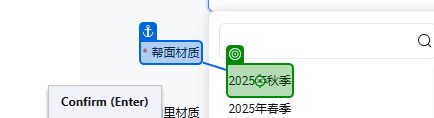
Workflow: Main

Step 1 [try]: click on the element '2025年秋季' in window '淘宝网 - 商品发布' (chrome.exe)

Step 2: click on the text box in window '淘宝网 - 商品发布' (chrome.exe) (no picture)

Step 3: type "[product("帮面材质").ToString]" into the text box in window '淘宝网 - 商品发布' (chrome.exe) (no picture)

Step 4: click on the element '"+product("帮面材质").ToString+"' in window '淘宝网 - 商品发布' (chrome.exe) (no picture)

Step 5: click on the text box in window '淘宝网 - 商品发布' (chrome.exe) (no picture)

Step 6: type "[product("鞋面内里材质").ToString]" into the text box in window '淘宝网 - 商品发布' (chrome.exe) (no picture)

Step 7: click on the element '"+product("鞋面内里材质").ToString+"' in window '淘宝网 - 商品发布' (chrome.exe) (no picture)

Step 8: click on the text box in window '淘宝网 - 商品发布' (chrome.exe) (no picture)

Step 9: type "[product("款式").ToString]" into the text box in window '淘宝网 - 商品发布' (chrome.exe) (no picture)

Step 10: click on the element '"+product("款式").ToString+"' in window '淘宝网 - 商品发布' (chrome.exe) (no picture)

Step 11: click on the text box in window '淘宝网 - 商品发布' (chrome.exe) (no picture)

Step 12: type "[product("筒高").ToString]" into the text box in window '淘宝网 - 商品发布' (chrome.exe) (no picture)

Step 13: click on the element '"+product("筒高").ToString+"' in window '淘宝网 - 商品发布' (chrome.exe) (no picture)

Step 14: click on the text box in window '淘宝网 - 商品发布' (chrome.exe) (no picture)

Step 15: type "[product("鞋头款式").ToString]" into the text box in window '淘宝网 - 商品发布' (chrome.exe) (no picture)

Step 16: click on the element '"+product("鞋头款式").ToString+"' in window '淘宝网 - 商品发布' (chrome.exe) (no picture)

Step 17: click on the text box in window '淘宝网 - 商品发布' (chrome.exe) (no picture)

Step 18: type "[product("后跟高").ToString]" into the text box in window '淘宝网 - 商品发布' (chrome.exe) (no picture)

Step 19: click on the element '"+product("后跟高").ToString+"' in window '淘宝网 - 商品发布' (chrome.exe) (no picture)

Step 20: click on the text box in window '淘宝网 - 商品发布' (chrome.exe) (no picture)

Step 21: type "[product("跟底款式").ToString]" into the text box in window '淘宝网 - 商品发布' (chrome.exe) (no picture)

Step 22: click on the element '"+product("跟底款式").ToString+"' in window '淘宝网 - 商品发布' (chrome.exe) (no picture)

Step 23: click on the text box in window '淘宝网 - 商品发布' (chrome.exe) (no picture)

Step 24: type "[product("适合季节").ToString]" into the text box in window '淘宝网 - 商品发布' (chrome.exe) (no picture)

Step 25: click on the element '"+product("适合季节").ToString+"' in window '淘宝网 - 商品发布' (chrome.exe) (no picture)

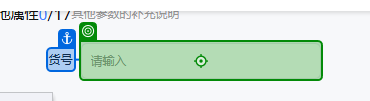
Step 26: type "[product("商品编码").ToString]" into the text box 'p-13021751' in window '淘宝网 - 商品发布' (chrome.exe)

Step 27: click on the text box in window '淘宝网 - 商品发布' (chrome.exe) (no picture)

Step 28: click on the element '流苏' in window '淘宝网 - 商品发布' (chrome.exe) (no picture)

Step 29: click on the text box in window '淘宝网 - 商品发布' (chrome.exe) (no picture)

Step 30: click on the element '海外地区' in window '淘宝网 - 商品发布' (chrome.exe) (no picture)

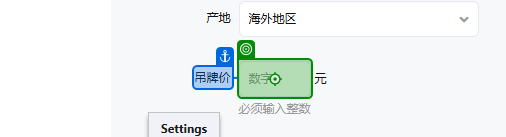
Step 31: type "3800" into the text box in window '淘宝网 - 商品发布' (chrome.exe)

Step 32: click on the text box in window '淘宝网 - 商品发布' (chrome.exe) (no picture)

Step 33: click on the element '注压鞋' in window '淘宝网 - 商品发布' (chrome.exe) (no picture)

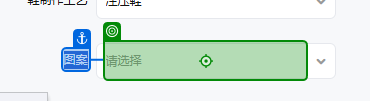
Step 34: click on the text box in window '淘宝网 - 商品发布' (chrome.exe)

Step 35: click on the element '纯色' in window '淘宝网 - 商品发布' (chrome.exe) (no picture)

Step 36: click on the text box in window '淘宝网 - 商品发布' (chrome.exe) (no picture)

Step 37: click on the element '保暖' in window '淘宝网 - 商品发布' (chrome.exe) (no picture)

Step 38: click on the text box in window '淘宝网 - 商品发布' (chrome.exe) (no picture)

Step 39: click on the element '欧美' in window '淘宝网 - 商品发布' (chrome.exe) (no picture)

Step 40: click on the text box in window '淘宝网 - 商品发布' (chrome.exe) (no picture)

Step 41: click on the element '青年（18-40周岁）' in window '淘宝网 - 商品发布' (chrome.exe) (no picture)

Step 42: click on the text box in window '淘宝网 - 商品发布' (chrome.exe) (no picture)

Step 43: click on the element in window '淘宝网 - 商品发布' (chrome.exe) (no picture)

Step 44: click on the text box in window '淘宝网 - 商品发布' (chrome.exe) (no picture)

Step 45: click on the element '常规' in window '淘宝网 - 商品发布' (chrome.exe) (no picture)

Step 46: click on the text box in window '淘宝网 - 商品发布' (chrome.exe) (no picture)

Step 47: type "英国" into the text box in window '淘宝网 - 商品发布' (chrome.exe) (no picture)

Step 48: click on the element '英国' in window '淘宝网 - 商品发布' (chrome.exe) (no picture)

Step 49: click on the text box in window '淘宝网 - 商品发布' (chrome.exe) (no picture) (repeated 2 times)

Step 51: type "[product("商品编码").ToString.Substring(0,1) + product("商品编码").ToString]" into the text box in window '淘宝网 - 商品发布' (chrome.exe) (no picture)

Step 52: click on the text box in window '淘宝网 - 商品发布' (chrome.exe) (no picture) (repeated 3 times)

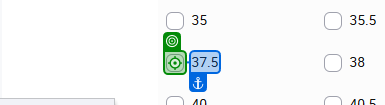
Step 55: click on the text box in window '淘宝网 - 商品发布' (chrome.exe) (repeated 6 times)

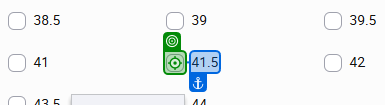
Step 61: click on the text box in window '淘宝网 - 商品发布' (chrome.exe) (repeated 3 times)

Step 64: type "[product("发货时间").ToString]" into the text box in window '淘宝网 - 商品发布' (chrome.exe) (no picture)

Step 65: type "[product("价格").ToString]" into the text box in window '淘宝网 - 商品发布' (chrome.exe) (no picture)

Step 66: type "3" into the text box in window '淘宝网 - 商品发布' (chrome.exe) (no picture)

Step 67: click on the element '填写海关代码' in window '淘宝网 - 商品发布' (chrome.exe) (no picture)

Step 68: click on the text box in window '淘宝网 - 商品发布' (chrome.exe) (no picture)

Step 69: click on the element '自行查找后填写' in window '淘宝网 - 商品发布' (chrome.exe) (no picture)

Step 70: type "[product("HSCODE").ToString]" into the text box in window '淘宝网 - 商品发布' (chrome.exe) (no picture)

Step 71: click on the text in window '淘宝网 - 商品发布' (chrome.exe) (no picture)

Step 72 [else]: type "[product("第一计量单位").ToString]" into the text box in window '淘宝网 - 商品发布' (chrome.exe) (no picture)

Step 73: type "[product("第二计量单位").ToString]" into the text box in window '淘宝网 - 商品发布' (chrome.exe) (no picture)

Step 74: click on the text box in window '淘宝网 - 商品发布' (chrome.exe) (no picture)

Step 75: type "[product("销售单位").ToString]" into the text box in window '淘宝网 - 商品发布' (chrome.exe) (no picture)

Step 76: click on the element '双' in window '淘宝网 - 商品发布' (chrome.exe) (no picture)

Step 77: type "鞋休闲鞋" into the text box in window '淘宝网 - 商品发布' (chrome.exe) (no picture)

Step 78: type "[product("海关款式").ToString]" into the text box in window '淘宝网 - 商品发布' (chrome.exe) (no picture)

Step 79: type "[product("帮面材质").ToString]" into the text box in window '淘宝网 - 商品发布' (chrome.exe) (no picture)

Step 80: type "[product("外底材料").ToString]" into the text box in window '淘宝网 - 商品发布' (chrome.exe) (no picture)

Step 81: type "[product("内底长度").ToString]" into the text box in window '淘宝网 - 商品发布' (chrome.exe) (no picture)

Step 82: type "[product("品牌").ToString]" into the text box in window '淘宝网 - 商品发布' (chrome.exe) (no picture)

Step 83: type "[product("商品编码").ToString]" into the text box in window '淘宝网 - 商品发布' (chrome.exe) (no picture)

Step 84: click on the element '确定' in window '淘宝网 - 商品发布' (chrome.exe) (no picture)

Step 85 [then]: type "[product("第一计量单位").ToString]" into the text box in window '淘宝网 - 商品发布' (chrome.exe) (no picture)

Step 86: type "[product("第二计量单位").ToString]" into the text box in window '淘宝网 - 商品发布' (chrome.exe) (no picture)

Step 87: click on the text box in window '淘宝网 - 商品发布' (chrome.exe) (no picture) (repeated 2 times)

Step 89: click on the element '"+product("销售单位").ToString+"' in window '淘宝网 - 商品发布' (chrome.exe) (no picture)

Step 90: type "鞋" into the text box in window '淘宝网 - 商品发布' (chrome.exe) (no picture)

Step 91: click on the element '确定' in window '淘宝网 - 商品发布' (chrome.exe) (no picture)

Step 92 [try]: click on the element in window '淘宝网 - 商品发布' (chrome.exe) (no picture)

Step 93: type "[System.Text.RegularExpressions.Regex.Replace(product("商品编码").ToString, "[^\w]", "") + "355"]" into the text box in window '淘宝网 - 商品发布' (chrome.exe) (no picture)

Step 94: type "[System.Text.RegularExpressions.Regex.Replace(product("商品编码").ToString, "[^\w]", "") + "36"]" into the text box in window '淘宝网 - 商品发布' (chrome.exe) (no picture)

Step 95: type "[System.Text.RegularExpressions.Regex.Replace(product("商品编码").ToString, "[^\w]", "") + "37"]" into the text box in window '淘宝网 - 商品发布' (chrome.exe) (no picture)

Step 96: type "[System.Text.RegularExpressions.Regex.Replace(product("商品编码").ToString, "[^\w]", "") + "375"]" into the text box in window '淘宝网 - 商品发布' (chrome.exe) (no picture)

Step 97: type "[System.Text.RegularExpressions.Regex.Replace(product("商品编码").ToString, "[^\w]", "") + "38"]" into the text box in window '淘宝网 - 商品发布' (chrome.exe) (no picture)

Step 98: type "[System.Text.RegularExpressions.Regex.Replace(product("商品编码").ToString, "[^\w]", "") + "39"]" into the text box in window '淘宝网 - 商品发布' (chrome.exe) (no picture)

Step 99: type "[System.Text.RegularExpressions.Regex.Replace(product("商品编码").ToString, "[^\w]", "") + "395"]" into the text box in window '淘宝网 - 商品发布' (chrome.exe) (no picture)

Step 100: type "[System.Text.RegularExpressions.Regex.Replace(product("商品编码").ToString, "[^\w]", "") + "40"]" into the text box in window '淘宝网 - 商品发布' (chrome.exe) (no picture)

Step 101: type "[System.Text.RegularExpressions.Regex.Replace(product("商品编码").ToString, "[^\w]", "") + "41"]" into the text box in window '淘宝网 - 商品发布' (chrome.exe) (no picture)

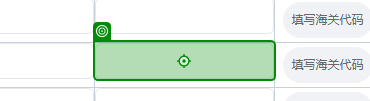
Step 102: type "[System.Text.RegularExpressions.Regex.Replace(product("商品编码").ToString, "[^\w]", "") + "415"]" into the text box in window '淘宝网 - 商品发布' (chrome.exe)

Step 103: type "[System.Text.RegularExpressions.Regex.Replace(product("商品编码").ToString, "[^\w]", "") + "42"]" into the text box in window '淘宝网 - 商品发布' (chrome.exe) (no picture)

Step 104: type "[product("商品编码").ToString]" into the text box in window '淘宝网 - 商品发布' (chrome.exe) (no picture)

Step 105: click on the button in window '淘宝网 - 商品发布' (chrome.exe) (no picture)

Step 106: click on the element '应用模板' in window '淘宝网 - 商品发布' (chrome.exe) (no picture)

Step 107: click on the text box in window '淘宝网 - 商品发布' (chrome.exe) (no picture)

Step 108: click on the button '应用' in window '淘宝网 - 商品发布' (chrome.exe) (no picture)

Step 109: click on the button '保存' in window '淘宝网 - 商品发布' (chrome.exe) (no picture)

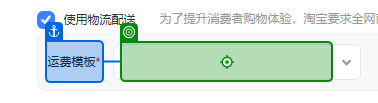
Step 110: click on the text box in window '淘宝网 - 商品发布' (chrome.exe)

Step 111: type "parcelforce" into the text box in window '淘宝网 - 商品发布' (chrome.exe) (same screen as step 110)

Step 112: click on the element in window '淘宝网 - 商品发布' (chrome.exe) (no picture)

Step 113: Input 'Label' on the text box in window '淘宝网 - 商品发布' (chrome.exe) (no picture)

Step 114: type "[product("商品编码").ToString+"_4.jpg"]" into the text box in window '淘宝网 - 商品发布' (chrome.exe) (no picture)

Step 115: find the element 'items' (no picture)

Step 116: type "[product("商品编码").ToString+"_1"]" into the text box in window '淘宝网 - 商品发布' (chrome.exe) (no picture)

Step 117: find the element 'items' (no picture)

Step 118: type "[product("商品编码").ToString+"_2"]" into the text box in window '淘宝网 - 商品发布' (chrome.exe) (no picture)

Step 119: find the element 'items' (no picture)

Step 120: type "[product("商品编码").ToString+"_3"]" into the text box in window '淘宝网 - 商品发布' (chrome.exe) (no picture)

Step 121: find the element 'items' (no picture)

Step 122: type "[product("商品编码").ToString+"_6"]" into the text box in window '淘宝网 - 商品发布' (chrome.exe) (no picture)

Step 123: find the element 'items' (no picture)

Step 124: click on the element in window '淘宝网 - 商品发布' (chrome.exe) (no picture) (repeated 2 times)

Step 126: Input 'Label' on the text box in window '淘宝网 - 商品发布' (chrome.exe) (no picture)

Step 127: type "[product("商品编码").ToString]" into the text box in window '淘宝网 - 商品发布' (chrome.exe) (no picture)

Step 128: find the element 'items' (no picture)

Step 129: click on the image in window '淘宝网 - 商品发布' (chrome.exe) (no picture) (repeated 5 times)

Step 134: click on the element in window '淘宝网 - 商品发布' (chrome.exe) (no picture) (repeated 2 times)

Step 136: type "[product("商品编码").ToString()+"_Fir"]" into the text box in window '淘宝网 - 商品发布' (chrome.exe) (no picture)

Step 137: find the element 'items' (no picture)

Step 138 [then]: type "[product("商品编码").ToString()+"_Fir"]" into the text box in window '淘宝网 - 商品发布' (chrome.exe) (no picture)

Step 139: find the element 'items' (no picture)

Step 140 [try]: type "[product("商品编码").ToString()+"_Detail"]" into the text box in window '淘宝网 - 商品发布' (chrome.exe) (no picture)

Step 141: find the element 'items' (no picture)

Step 142 [then]: type "[product("商品编码").ToString()+"_Detail"]" into the text box in window '淘宝网 - 商品发布' (chrome.exe) (no picture)

Step 143: find the element 'items' (no picture)

Step 144 [try]: type [ShopProcess] into the text box in window '淘宝网 - 商品发布' (chrome.exe) (no picture)

Step 145: find the element 'items' (no picture)

Step 146 [then]: type [ShopProcess] into the text box in window '淘宝网 - 商品发布' (chrome.exe) (no picture)

Step 147: find the element 'items' (no picture)

Step 148 [try]: type "[product("商品编码").ToString()+"_merged"]" into the text box in window '淘宝网 - 商品发布' (chrome.exe) (no picture)

Step 149: find the element 'items' (no picture)

Step 150 [then]: type "[product("商品编码").ToString()+"_merged"]" into the text box in window '淘宝网 - 商品发布' (chrome.exe) (no picture)

Step 151: find the element 'items' (no picture)

Step 152 [try]: type [Note] into the text box in window '淘宝网 - 商品发布' (chrome.exe) (no picture)

Step 153: find the element 'items' (no picture)

Step 154 [then]: type [Note] into the text box in window '淘宝网 - 商品发布' (chrome.exe) (no picture)

Step 155: find the element 'items' (no picture)

Step 156 [try]: type [sizeChatname] into the text box in window '淘宝网 - 商品发布' (chrome.exe) (no picture)

Step 157: find the element 'items' (no picture)

Step 158 [then]: type "CAMPER女鞋尺码表" into the text box in window '淘宝网 - 商品发布' (chrome.exe) (no picture)

Step 159: find the element 'items' (no picture)

Step 160 [try]: type "订单截图202508" into the text box in window '淘宝网 - 商品发布' (chrome.exe) (no picture)

Step 161: find the element 'items' (no picture)

Step 162 [then]: type "订单截图202508" into the text box in window '淘宝网 - 商品发布' (chrome.exe) (no picture)

Step 163: find the element 'items' (no picture)

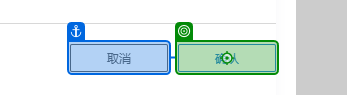
Step 164 [try]: click on the element '确认' in window '淘宝网 - 商品发布' (chrome.exe)
